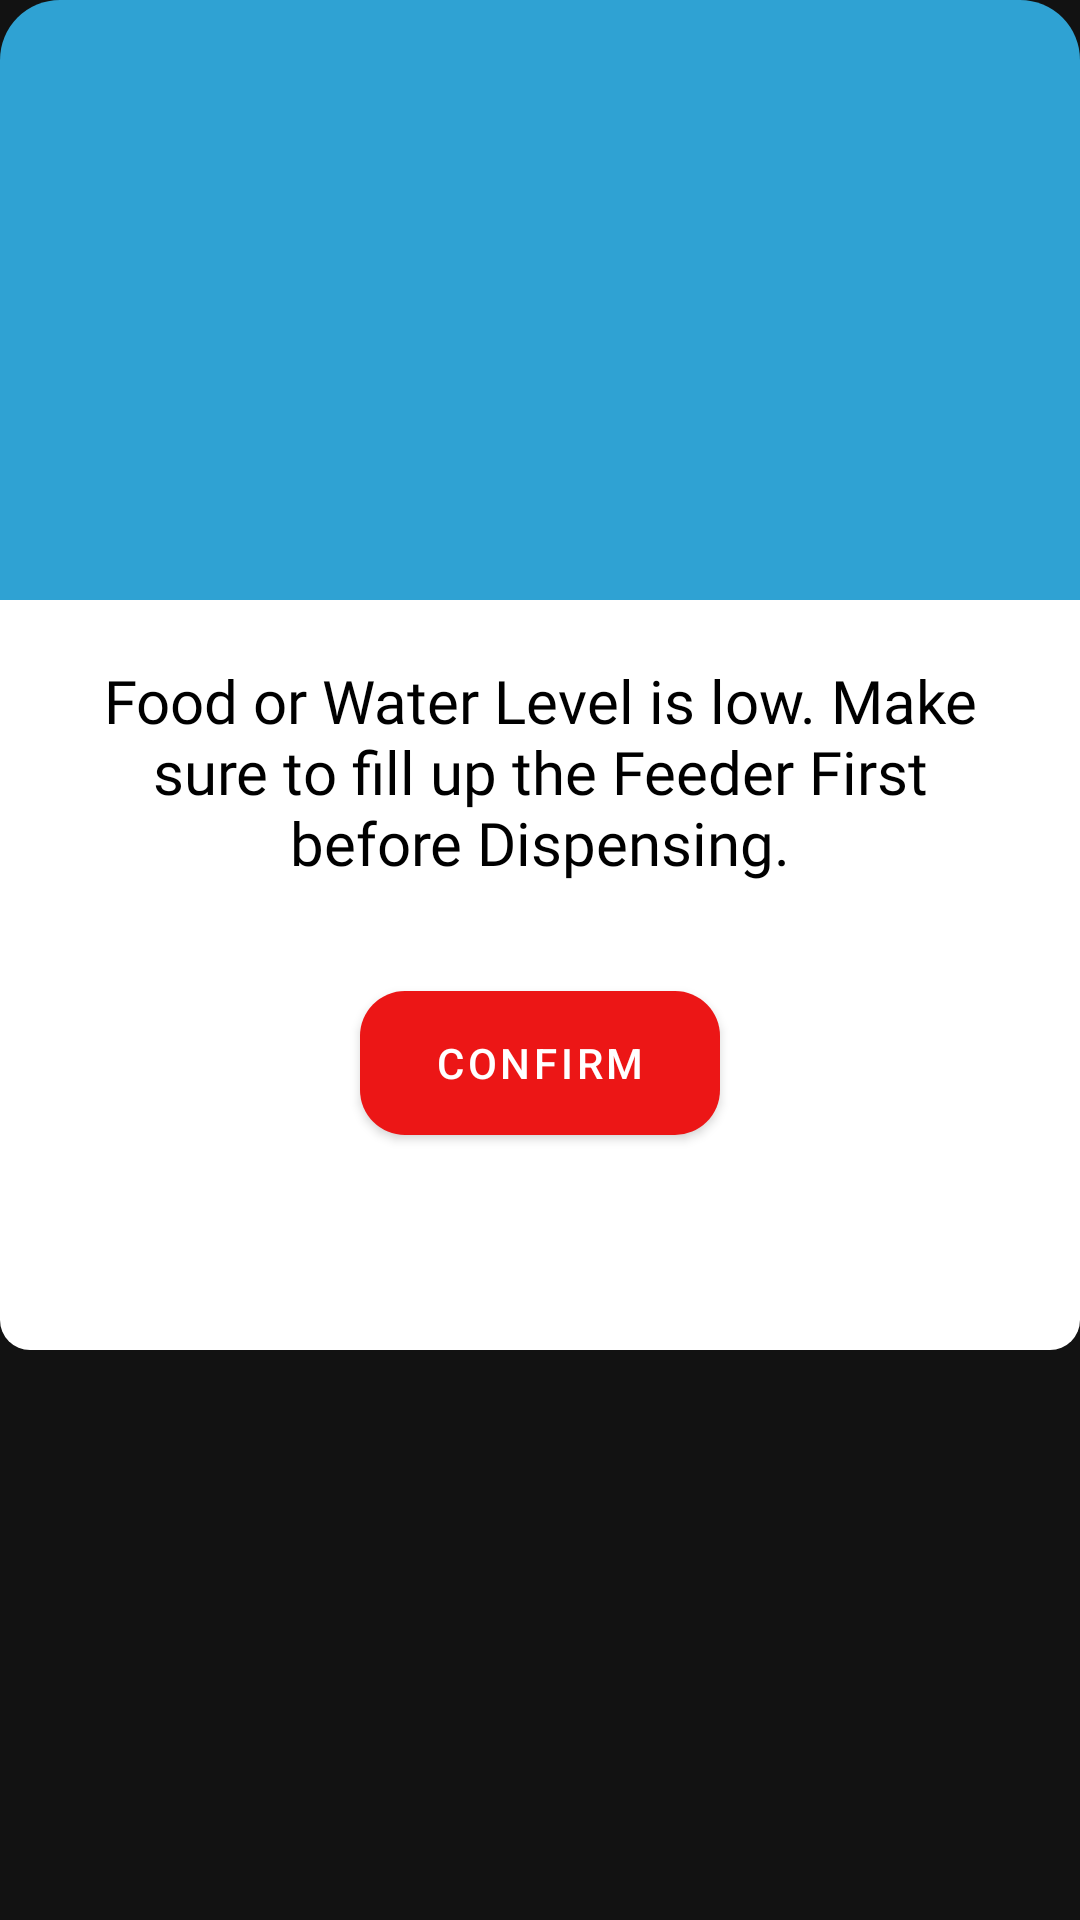

Reconstruct the res/layout file that produces this screen, plus the resources it refers to.
<!-- AndroidManifest.xml: application theme Theme.PetFeederApp -->
<!-- res/layout/activity_warning_dialog.xml -->
<?xml version="1.0" encoding="utf-8"?>
<RelativeLayout xmlns:android="http://schemas.android.com/apk/res/android"
    android:layout_width="match_parent"
    android:layout_height="wrap_content"
    xmlns:app="http://schemas.android.com/apk/res-auto"
    android:background="@android:color/transparent">

    <RelativeLayout
        android:id="@+id/warningDialogFirstHalf"
        android:layout_width="match_parent"
        android:layout_height="200dp"
        android:background="@drawable/dialog_box_background">

        <ImageView
            android:layout_width="wrap_content"
            android:layout_height="wrap_content"
            android:layout_centerInParent="true"
            android:src="@drawable/warning"
            android:contentDescription="@string/warning_icon"/>
    </RelativeLayout>
    <LinearLayout
        android:layout_width="match_parent"
        android:layout_height="250dp"
        android:layout_below="@id/warningDialogFirstHalf"
        android:background="@drawable/lower_dispense_dialog_box"
        android:orientation="vertical">

        <TextView
            android:id="@+id/tvLowLevelWarningMessage"
            android:layout_width="match_parent"
            android:layout_height="wrap_content"
            android:layout_margin="20dp"
            android:text="@string/lowLevelWarningMessage"
            android:textColor="@color/black"
            android:textAlignment="center"
            android:textSize="20sp"
            android:fontFamily="@font/lexend"/>

        <com.google.android.material.button.MaterialButton
            android:id="@+id/btnWarningConfirm"
            android:layout_width="120dp"
            android:layout_height="60dp"
            android:layout_gravity="center_horizontal"
            app:cornerRadius="15dp"
            app:backgroundTint="@color/cancel_buttons"
            android:layout_marginTop="10dp"
            android:text="@string/confirm_button"
            android:textAlignment="center"/>

    </LinearLayout>
    
    
    
</RelativeLayout>
<!-- resources referenced by this layout -->
<resources>
  <color name="black">#FF000000</color>
  <color name="cancel_buttons">#EC1616</color>
  <!-- drawable dialog_box_background (drawable) -->
  <?xml version="1.0" encoding="utf-8"?>
  <shape xmlns:android="http://schemas.android.com/apk/res/android"
      android:shape="rectangle">
      <corners android:topLeftRadius="20dp" android:topRightRadius="20dp"/>
      <solid android:color="@color/card_view_color"/>
  </shape>
  <!-- drawable lower_dispense_dialog_box (drawable) -->
  <?xml version="1.0" encoding="utf-8"?>
  <shape xmlns:android="http://schemas.android.com/apk/res/android"
      android:shape="rectangle">
      <solid android:color="@color/white"/>
          <corners android:bottomLeftRadius="10dp" android:bottomRightRadius="10dp"/>
  </shape>
  <string name="confirm_button">Confirm</string>
  <string name="lowLevelWarningMessage">Food or Water Level is low. Make sure to fill up the Feeder First before Dispensing.</string>
  <string name="warning_icon">Low Food/Water Warning</string>
  <style name="Theme.PetFeederApp" parent="Theme.MaterialComponents.NoActionBar">
          
          <item name="colorPrimary">@color/main_button_color</item>
          <item name="colorOnPrimary">@color/white</item>
          <item name="colorSecondaryContainer">@color/manage_button</item>
          
          <item name="colorSecondary">@color/main_button_color</item>
          <item name="colorSecondaryVariant">@color/white</item>
          <item name="colorOnSecondary">@color/black</item>
          
      </style>
  <color name="card_view_color">#2FA2D3</color>
  <color name="white">#FFFFFFFF</color>
  <color name="main_button_color">#2FA2D3</color>
  <color name="manage_button">#D9D9D9</color>
</resources>
